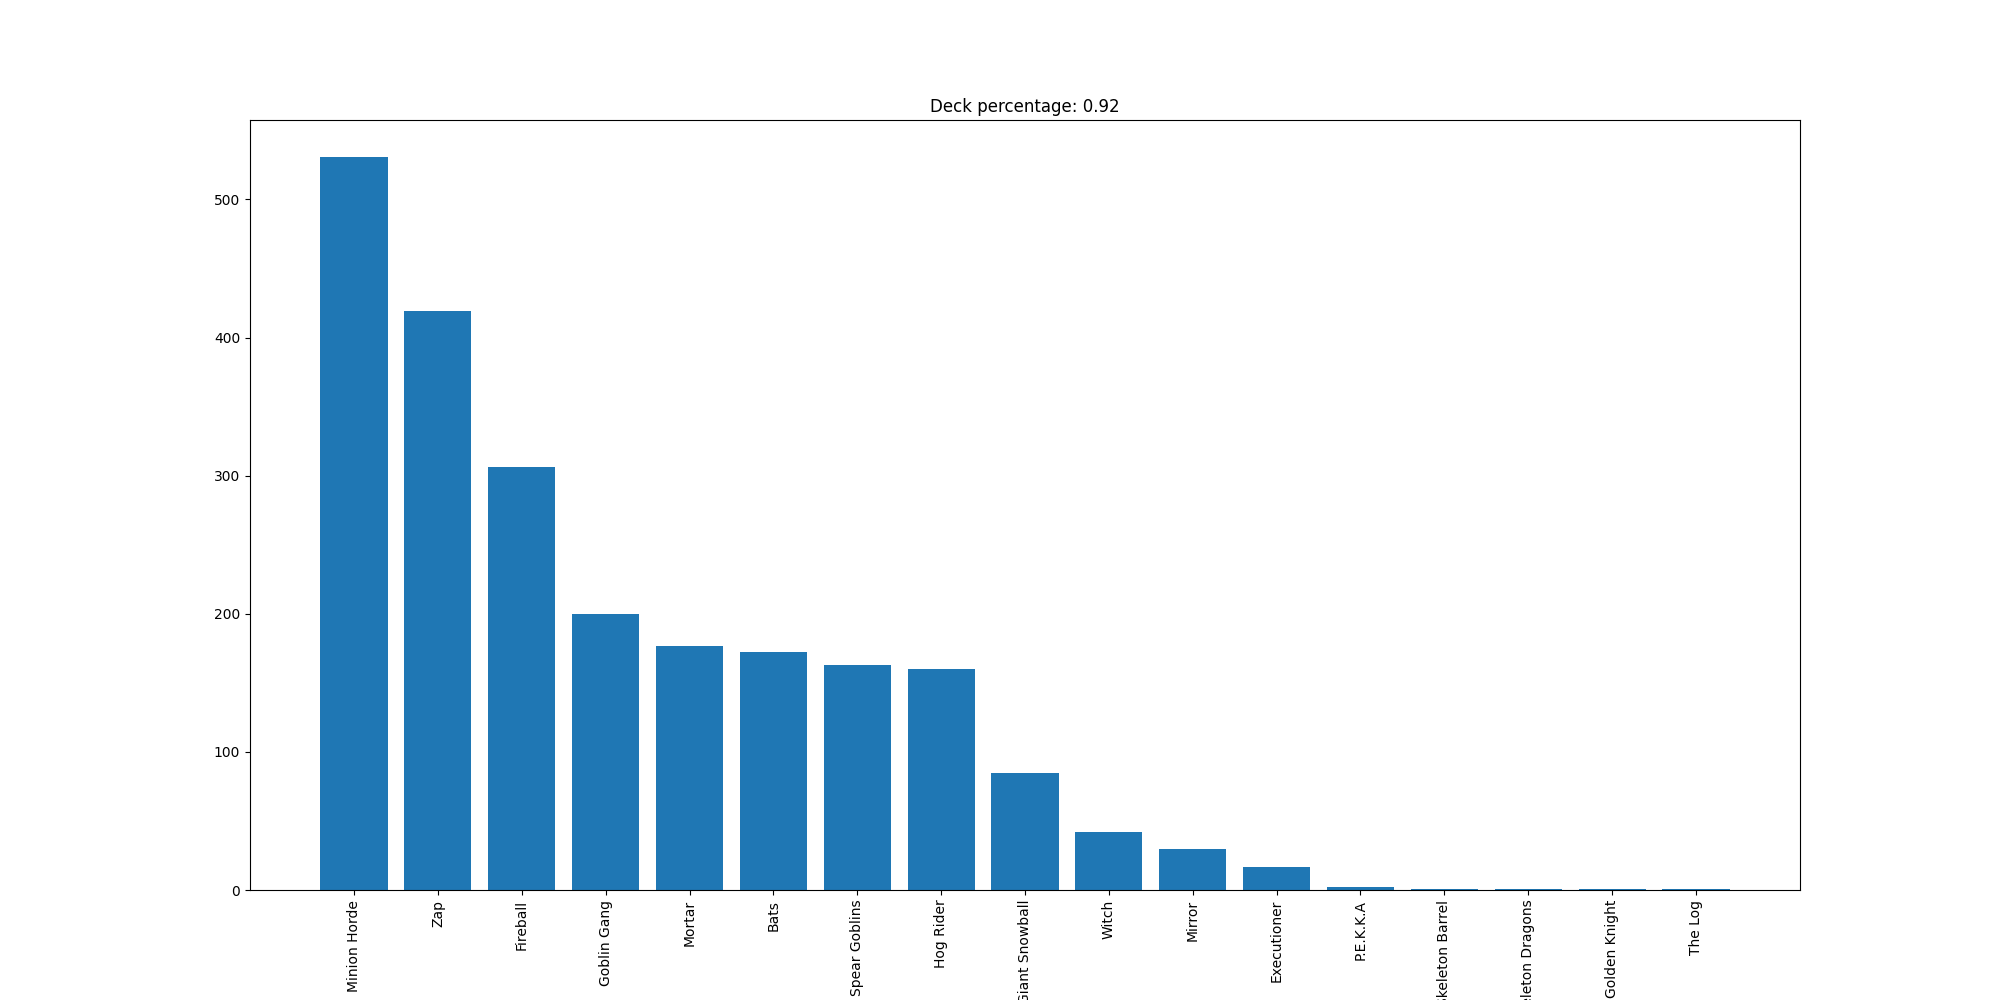

Source data for this figure (header and first rows):
Minion Horde, 531
Zap, 419
Fireball, 306
Goblin Gang, 200
Mortar, 177
Bats, 172
Spear Goblins, 163
Hog Rider, 160
Giant Snowball, 85
Witch, 42
Mirror, 30
Executioner, 17
P.E.K.K.A, 2
Skeleton Barrel, 1
Skeleton Dragons, 1
Golden Knight, 1
The Log, 1
